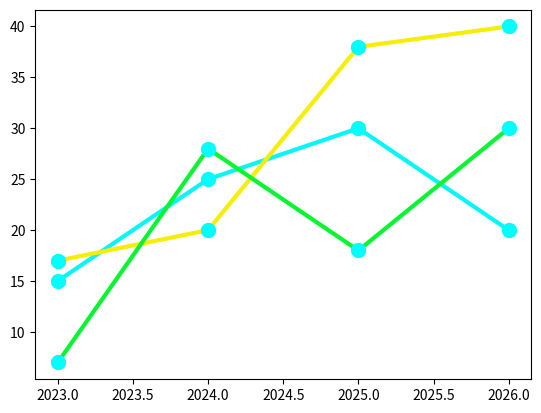

Reproduce this figure in Python.
import matplotlib.pyplot as plt
import numpy as np

x = np.array([2023, 2024, 2025, 2026])

y1 = np.array(
    [15, 25, 30, 20]
)  # here we are using numpy array Because Matplotlib works much better with numerical data stored as NumPy arrays

y2 = np.array([17, 20, 38, 40])

y3 = np.array([7, 28, 18, 30])

line_style = dict(
    marker=".",
    ms=20,  # here ms is markersize
    markerfacecolor="cyan",  # we can also use hex code also
    markeredgecolor="cyan",
    linestyle="solid",
    linewidth=3,
)

plt.plot(
    x,
    y1,
    marker=".",
    ms=20,
    markerfacecolor="cyan",
    markeredgecolor="cyan",
    linestyle="solid",
    linewidth=3,
    color="#05f6f6",
)


plt.plot(x, y2, color="#f6ee05", **line_style)

plt.plot(x, y3, color="#05f631", **line_style)


plt.show()
